9-way image classification set "CRC_NEW_DATASET" from GitHub (Aditya1Jhaveri/Colorectal-Cancer-Tissue-Classification); label vocabulary: ADI nlm, BACK nlm, DEB nlm, LYM nlm, MUC nlm, MUS nlm, NORM nlm, STR nlm, TUM nlm.

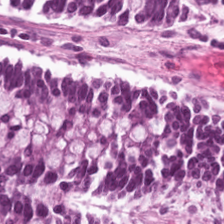
Label: NORM nlm

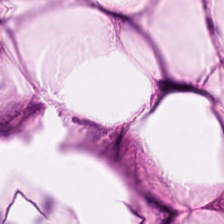
Label: ADI nlm

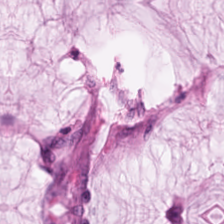
Label: MUC nlm

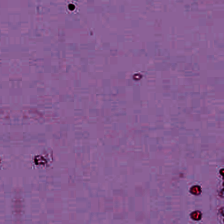
Label: BACK nlm

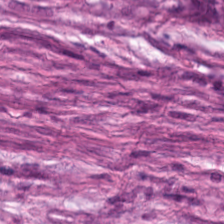
Label: STR nlm

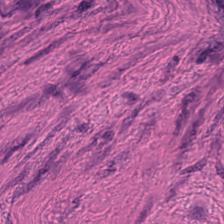
Label: MUS nlm
